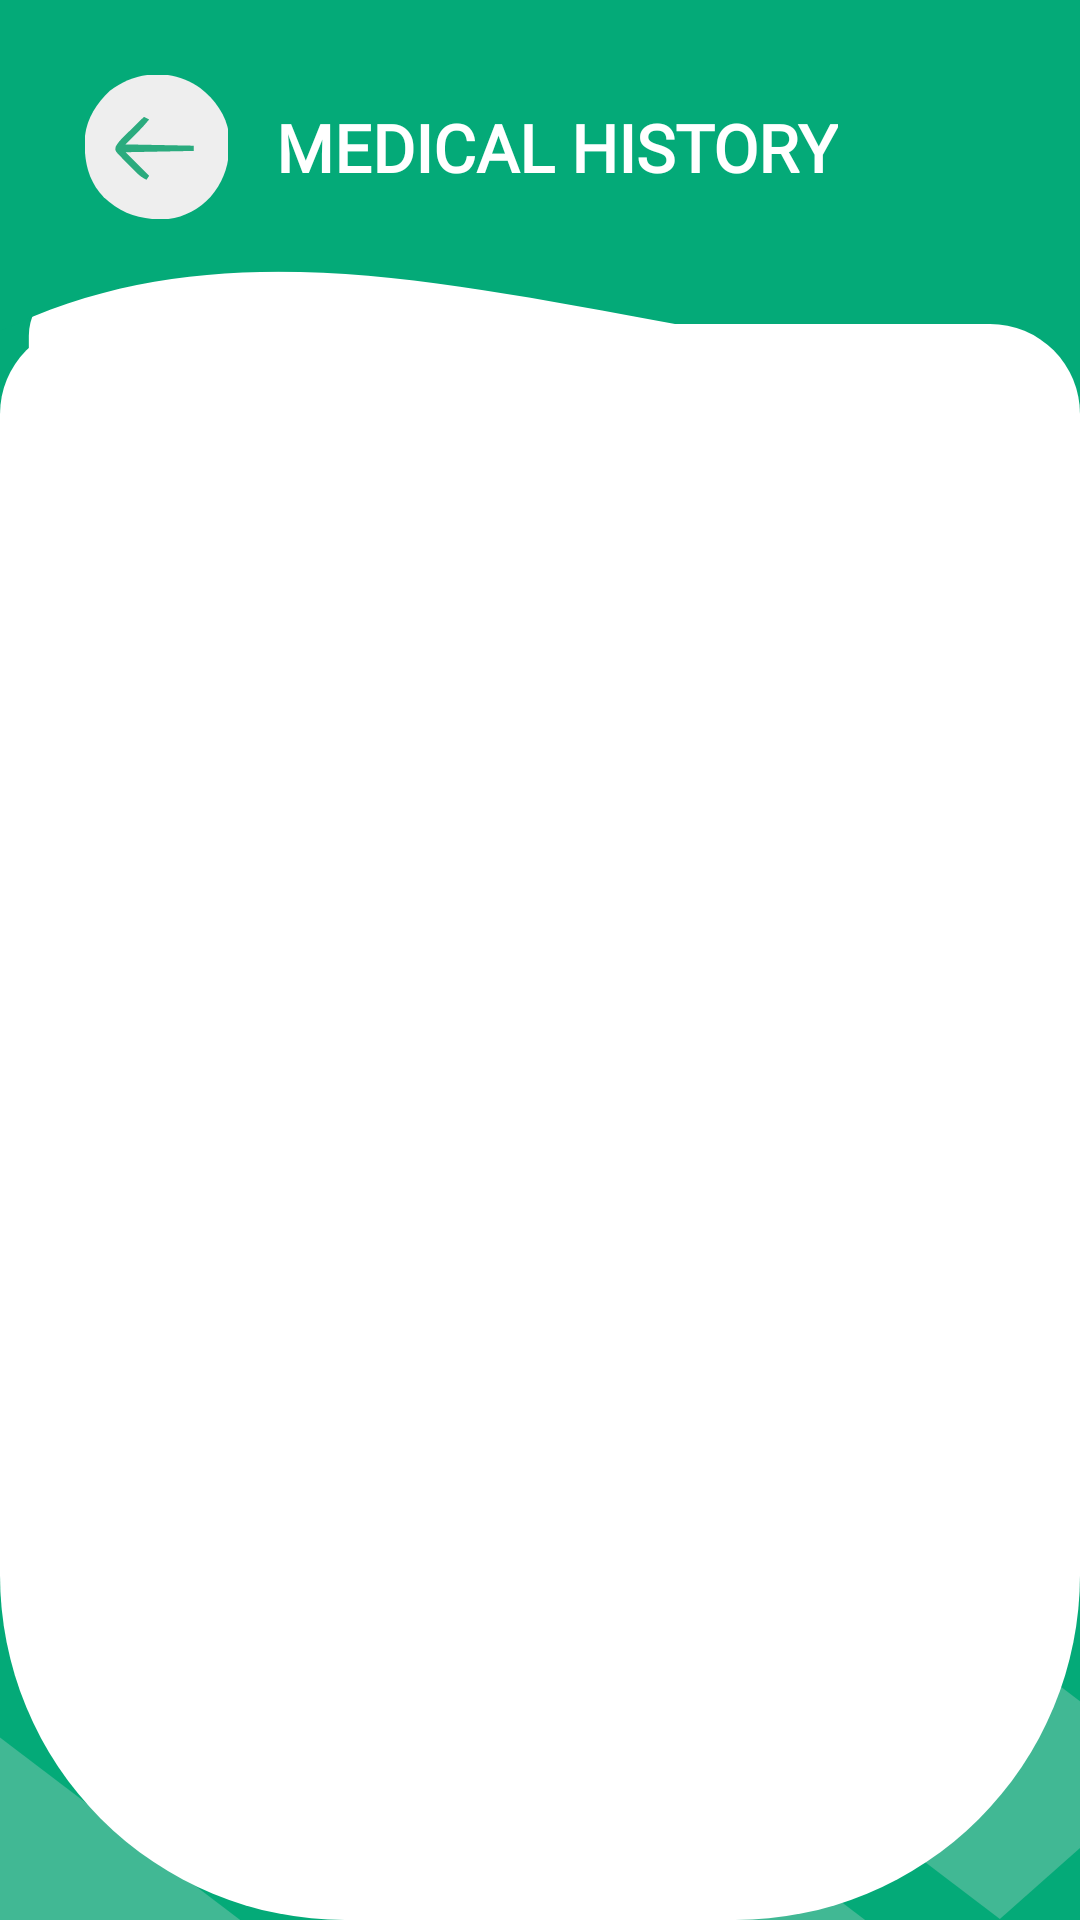

The Android layout XML behind this screen, and the referenced resources:
<!-- AndroidManifest.xml: application theme Theme.AntrianPraktekDokter -->
<!-- res/layout/activity_history_medis.xml -->
<?xml version="1.0" encoding="utf-8"?>
<androidx.constraintlayout.widget.ConstraintLayout
    xmlns:android="http://schemas.android.com/apk/res/android"
    xmlns:app="http://schemas.android.com/apk/res-auto"
    xmlns:tools="http://schemas.android.com/tools"
    android:id="@+id/main"
    android:layout_width="match_parent"
    android:layout_height="match_parent"
    android:background="@drawable/bg_activity"
    tools:context=".patient.HistoryMedisActivity">

    <LinearLayout
        android:id="@+id/headerLayout"
        android:layout_width="match_parent"
        android:layout_height="wrap_content"
        android:orientation="horizontal"
        android:gravity="center_vertical"
        android:padding="24dp"
        app:layout_constraintTop_toTopOf="parent">

        <com.google.android.material.button.MaterialButton
            android:id="@+id/btnBack"
            style="@style/Animation.Design.BottomSheetDialog"
            android:layout_width="50dp"
            android:layout_height="50dp"
            android:layout_marginStart="2dp"
            android:paddingStart="2.25dp"
            app:backgroundTint="@android:color/transparent"
            app:cornerRadius="100dp"
            app:icon="@drawable/baseline_arrow_back_24"
            app:iconSize="48dp"
            app:iconTint="@null"
            app:tint="@null" />

        <TextView
            android:layout_width="wrap_content"
            android:layout_height="wrap_content"
            android:text="MEDICAL HISTORY"
            android:textColor="@color/white"
            android:textSize="22sp"
            android:textStyle="bold"
            android:layout_marginStart="16dp"
            android:fontFamily="@font/signika_bold" />
    </LinearLayout>

    <androidx.constraintlayout.widget.ConstraintLayout
        android:layout_width="match_parent"
        android:layout_height="0dp"
        android:layout_marginTop="10dp"
        android:background="@drawable/bg_bottom_sheet_rounded"
        app:layout_constraintBottom_toBottomOf="parent"
        app:layout_constraintTop_toBottomOf="@id/headerLayout">

        <androidx.recyclerview.widget.RecyclerView
            android:id="@+id/recyclerHistory"
            android:layout_width="match_parent"
            android:layout_height="match_parent"
            android:paddingHorizontal="20dp"
            android:paddingTop="20dp"
            android:clipToPadding="false"
            android:paddingBottom="80dp"/>

        <ProgressBar
            android:id="@+id/progressBar"
            android:layout_width="wrap_content"
            android:layout_height="wrap_content"
            android:visibility="gone"
            app:layout_constraintBottom_toBottomOf="parent"
            app:layout_constraintEnd_toEndOf="parent"
            app:layout_constraintStart_toStartOf="parent"
            app:layout_constraintTop_toTopOf="parent" />

        <TextView
            android:id="@+id/tvEmpty"
            android:layout_width="wrap_content"
            android:layout_height="wrap_content"
            android:text="No medical history yet"
            android:fontFamily="@font/signika_medium"
            android:textColor="#BDBDBD"
            android:visibility="gone"
            app:layout_constraintBottom_toBottomOf="parent"
            app:layout_constraintEnd_toEndOf="parent"
            app:layout_constraintStart_toStartOf="parent"
            app:layout_constraintTop_toTopOf="parent" />
    </androidx.constraintlayout.widget.ConstraintLayout>

</androidx.constraintlayout.widget.ConstraintLayout>
<!-- resources referenced by this layout -->
<resources>
  <color name="white">#FFFFFFFF</color>
  <!-- drawable baseline_arrow_back_24 (drawable) -->
  <vector xmlns:android="http://schemas.android.com/apk/res/android"
      android:width="110dp"
      android:height="110dp"
      android:viewportWidth="110"
      android:viewportHeight="110">
    <path
        android:pathData="M88,10C99.22,18.65 107.87,30.71 110,45C111.28,63.75 108.15,78.56 95.81,93.19C86.68,102.95 74.06,109.68 60.59,110.24C42.02,110.64 28.1,106.37 14.32,93.48C2.54,80.89 -0.52,66.72 -0.28,50.1C0.28,34.94 8.12,22.18 19,12C39.2,-3.45 67.05,-5.23 88,10Z"
        android:fillColor="#EEEEEE"/>
    <path
        android:pathData="M45,32C46.32,32.66 47.64,33.32 49,34C43.39,40.86 37.37,46.63 31,53C48.16,53.33 65.32,53.66 83,54C83,55.32 83,56.64 83,58C65.84,58.33 48.68,58.66 31,59C36.94,64.94 42.88,70.88 49,77C48.34,77.99 47.68,78.98 47,80C43.7,78.56 41.53,76.77 39,74.23C38.26,73.48 37.51,72.74 36.75,71.98C35.99,71.2 35.22,70.42 34.44,69.63C33.67,68.86 32.9,68.09 32.11,67.3C27.93,63.09 27.93,63.09 26,61C25.38,60.36 24.77,59.72 24.13,59.06C23,57 23,57 23.53,54.55C25.23,51.6 27.14,49.52 29.57,47.14C30.47,46.25 31.36,45.36 32.29,44.45C33.22,43.54 34.16,42.63 35.13,41.69C36.08,40.75 37.03,39.81 37.99,38.87C40.32,36.57 42.66,34.28 45,32Z"
        android:fillColor="#2AAB7E"/>
  </vector>
  <!-- drawable bg_activity: vector/xml drawable (drawable, 2509 chars, omitted) -->
  <!-- drawable bg_bottom_sheet_rounded (drawable) -->
  <?xml version="1.0" encoding="utf-8"?>
  <shape xmlns:android="http://schemas.android.com/apk/res/android">
      <solid android:color="@android:color/white"/>
      <corners
          android:topLeftRadius="30dp"
          android:topRightRadius="30dp"
          android:bottomLeftRadius="115dp"
          android:bottomRightRadius="115dp"/>
  </shape>
  <style name="Theme.AntrianPraktekDokter" parent="Base.Theme.AntrianPraktekDokter" />
  <style name="Base.Theme.AntrianPraktekDokter" parent="Theme.Material3.DayNight.NoActionBar">
          
          
      </style>
</resources>
